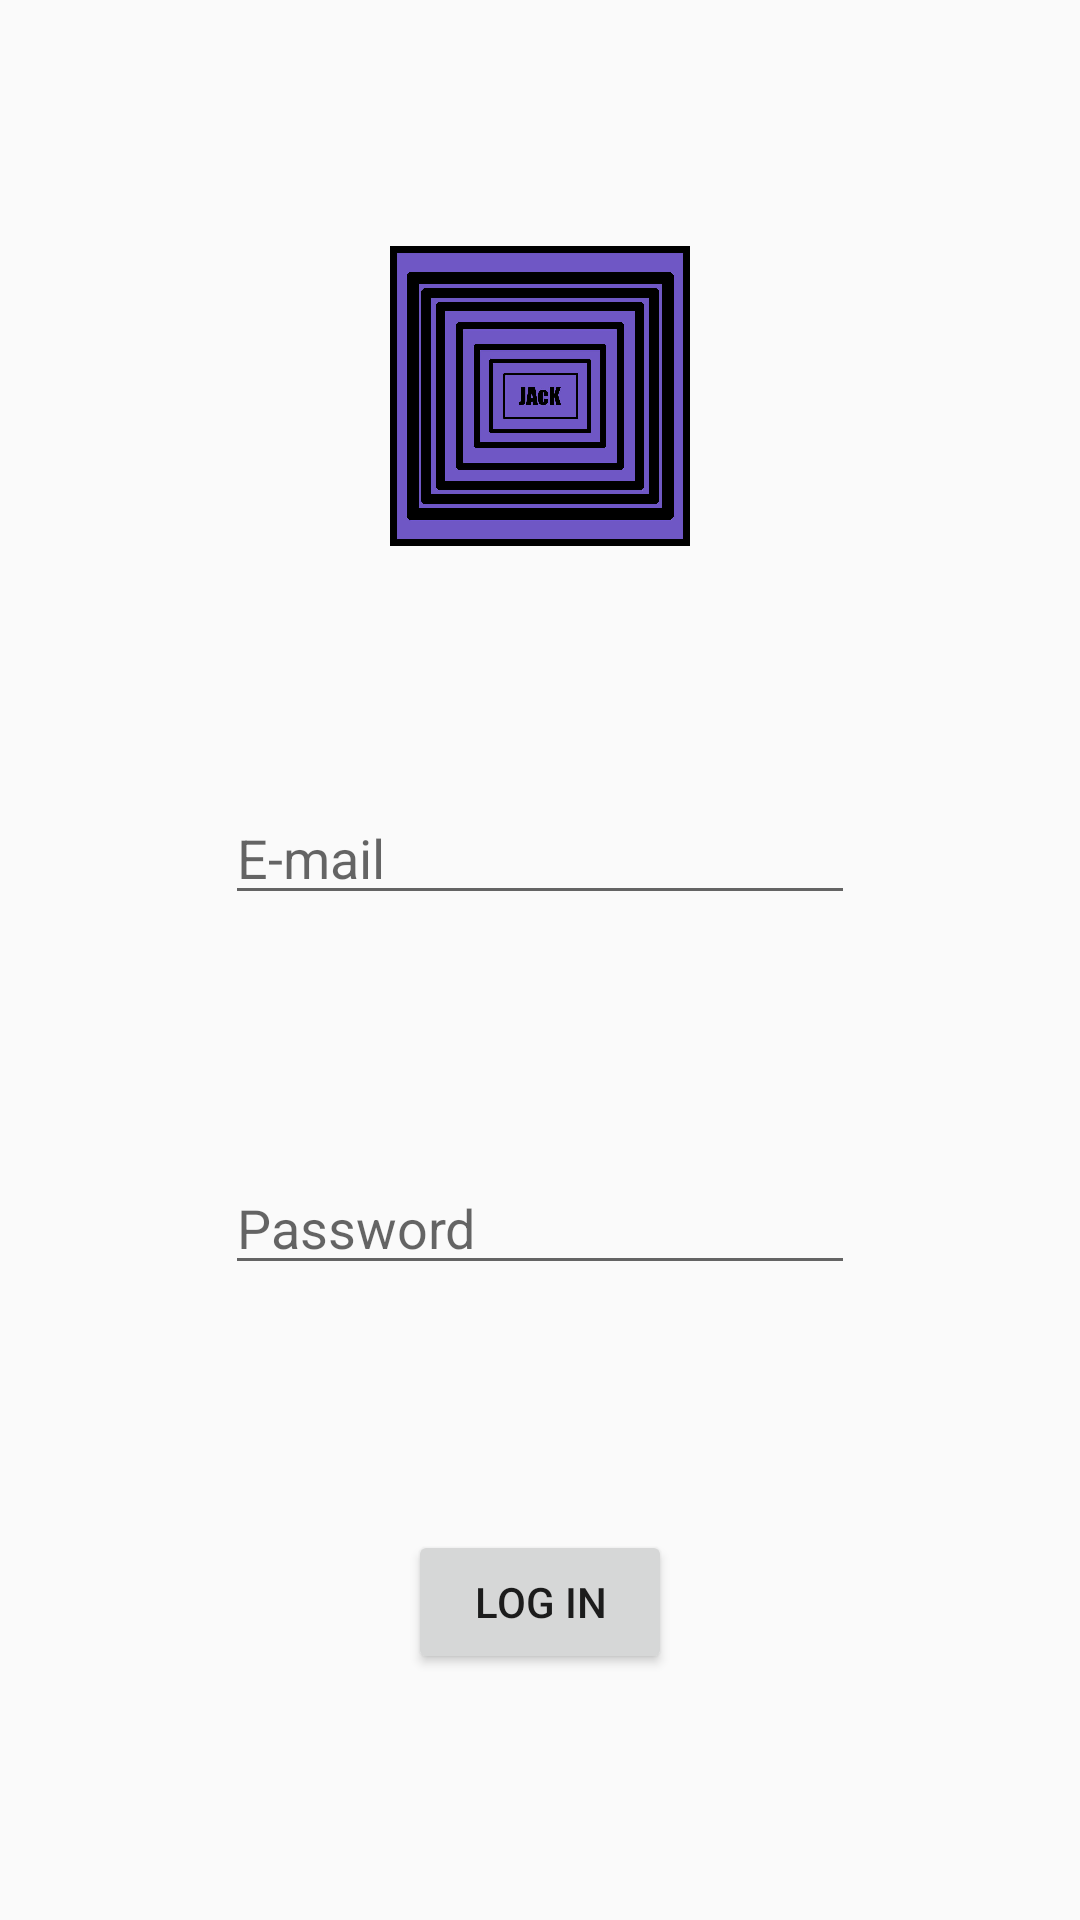

This screen was rendered from an Android layout file. Write that file and the resources it references.
<!-- AndroidManifest.xml: application theme AppTheme -->
<!-- res/layout/activity_login.xml -->
<?xml version="1.0" encoding="utf-8"?>
<android.support.constraint.ConstraintLayout xmlns:android="http://schemas.android.com/apk/res/android"
    xmlns:app="http://schemas.android.com/apk/res-auto"
    xmlns:tools="http://schemas.android.com/tools"
    android:layout_width="match_parent"
    android:layout_height="match_parent"
    tools:context=".LoginActivity">

    <EditText
        android:id="@+id/et_email"
        android:layout_width="wrap_content"
        android:layout_height="wrap_content"
        android:layout_marginStart="8dp"
        android:layout_marginEnd="8dp"
        android:ems="10"
        android:hint="@string/field_e_mail"
        android:inputType="textEmailAddress"
        app:layout_constraintBottom_toTopOf="@+id/et_password"
        app:layout_constraintEnd_toEndOf="parent"
        app:layout_constraintStart_toStartOf="parent"
        app:layout_constraintTop_toBottomOf="@+id/imageView" />

    <EditText
        android:id="@+id/et_password"
        android:layout_width="wrap_content"
        android:layout_height="wrap_content"
        android:layout_marginStart="8dp"
        android:layout_marginEnd="8dp"
        android:ems="10"
        android:hint="@string/field_password"
        android:inputType="textPassword"
        app:layout_constraintBottom_toTopOf="@+id/button_login"
        app:layout_constraintEnd_toEndOf="parent"
        app:layout_constraintStart_toStartOf="parent"
        app:layout_constraintTop_toBottomOf="@+id/et_email"
        />

    <Button
        android:id="@+id/button_login"
        android:layout_width="wrap_content"
        android:layout_height="wrap_content"
        android:layout_marginStart="8dp"
        android:layout_marginEnd="8dp"
        android:text="@string/button_log_in"
        app:layout_constraintBottom_toBottomOf="parent"
        app:layout_constraintEnd_toEndOf="parent"
        app:layout_constraintStart_toStartOf="parent"
        app:layout_constraintTop_toBottomOf="@+id/et_password" />

    <ImageView
        android:id="@+id/imageView"
        android:layout_width="100dp"
        android:layout_height="100dp"
        android:layout_marginStart="8dp"
        android:layout_marginEnd="8dp"
        app:layout_constraintBottom_toTopOf="@+id/et_email"
        app:layout_constraintEnd_toEndOf="parent"
        app:layout_constraintStart_toStartOf="parent"
        app:layout_constraintTop_toTopOf="parent"
        app:srcCompat="@drawable/jacklogo" />
</android.support.constraint.ConstraintLayout>
<!-- resources referenced by this layout -->
<resources>
  <!-- drawable jacklogo: jpg bitmap (drawable, 215032 bytes) -->
  <string name="button_log_in">Log In</string>
  <string name="field_e_mail">E-mail</string>
  <string name="field_password">Password</string>
  <style name="AppTheme" parent="Theme.AppCompat.Light.NoActionBar">
          
          <item name="colorPrimary">@color/colorPrimary</item>
          <item name="colorPrimaryDark">@color/colorPrimaryDark</item>
          <item name="colorAccent">@color/colorAccent</item>
      </style>
  <!-- not gathered from this repository: default colours our renderer supplied (Android Studio template values) -->
  <color name="colorPrimary">#FF6200EE</color>
  <color name="colorPrimaryDark">#FF3700B3</color>
  <color name="colorAccent">#FF03DAC5</color>
</resources>
